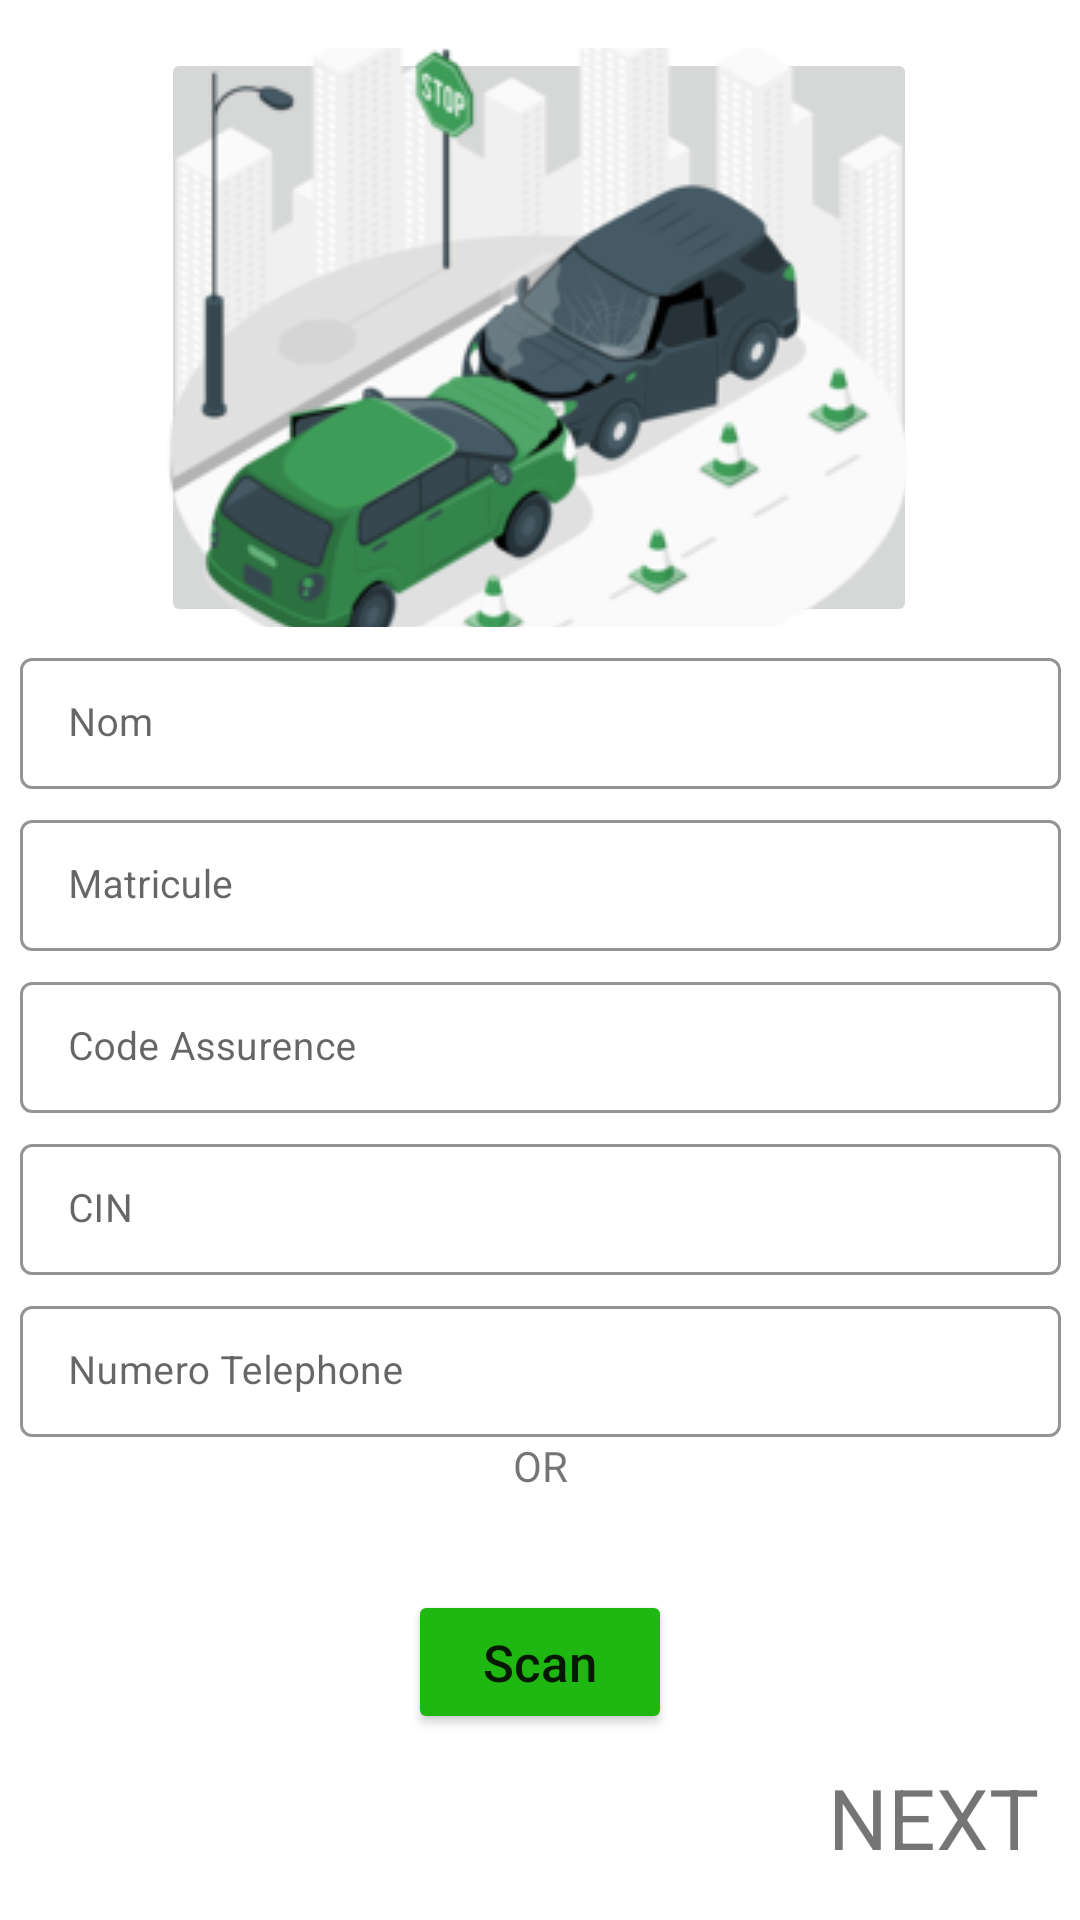

Layout XML and referenced resources for this Android screen:
<!-- AndroidManifest.xml: application theme Theme.MyApp -->
<!-- res/layout/fragment_secand.xml -->
<?xml version="1.0" encoding="utf-8"?>
<androidx.constraintlayout.widget.ConstraintLayout xmlns:android="http://schemas.android.com/apk/res/android"
    xmlns:tools="http://schemas.android.com/tools"
    android:layout_width="match_parent"
    android:layout_height="match_parent"
    xmlns:app="http://schemas.android.com/apk/res-auto"
    tools:context=".view.SecandFragment">

    <ImageButton
        android:id="@+id/imageButton"
        android:layout_width="252dp"
        android:layout_height="193dp"
        android:layout_marginTop="16dp"
        android:src="@drawable/car1"
        app:layout_constraintEnd_toEndOf="parent"
        app:layout_constraintHorizontal_bias="0.496"
        app:layout_constraintStart_toStartOf="parent"
        app:layout_constraintTop_toTopOf="parent" />

    <LinearLayout
        android:id="@+id/linearLayout2"
        android:layout_width="357dp"
        android:layout_height="378dp"
        android:orientation="vertical"
        app:layout_constraintEnd_toEndOf="parent"
        app:layout_constraintStart_toStartOf="parent"
        app:layout_constraintTop_toBottomOf="@+id/imageButton"
        tools:ignore="MissingConstraints">

        <com.google.android.material.textfield.TextInputLayout
            android:id="@+id/nomBLayout"
            style="@style/Widget.MaterialComponents.TextInputLayout.OutlinedBox.Dense"
            android:layout_width="match_parent"
            android:layout_height="wrap_content"
            android:layout_marginLeft="5dp"
            android:layout_marginTop="5dp"
            android:layout_marginRight="5dp"
            android:hint="Nom"
            app:boxStrokeColor="#4E4A4A"
            app:boxStrokeWidth="1dp"
            app:shapeAppearanceOverlay="@style/Button4"
            tools:ignore="MissingConstraints">

            <com.google.android.material.textfield.TextInputEditText
                android:id="@+id/nomB"
                android:layout_width="match_parent"
                android:layout_height="wrap_content"
                android:ems="10"
                android:inputType="text"
                android:textColor="@color/black"
                android:textSize="13sp"
                android:textStyle="normal" />
        </com.google.android.material.textfield.TextInputLayout>

        <com.google.android.material.textfield.TextInputLayout
            android:id="@+id/matriculBLayout"
            style="@style/Widget.MaterialComponents.TextInputLayout.OutlinedBox.Dense"
            android:layout_width="match_parent"
            android:layout_height="wrap_content"
            android:layout_marginLeft="5dp"
            android:layout_marginTop="5dp"
            android:layout_marginRight="5dp"
            android:hint="Matricule"
            app:boxStrokeColor="#4E4A4A"
            app:boxStrokeWidth="1dp"
            app:shapeAppearanceOverlay="@style/Button4"
            tools:ignore="MissingConstraints">

            <com.google.android.material.textfield.TextInputEditText
                android:id="@+id/matriculeB"
                android:layout_width="match_parent"
                android:layout_height="wrap_content"
                android:ems="10"
                android:inputType="text"
                android:textColor="@color/black"
                android:textSize="13sp"
                android:textStyle="normal" />
        </com.google.android.material.textfield.TextInputLayout>

        <com.google.android.material.textfield.TextInputLayout
            android:id="@+id/codeBLayout"
            style="@style/Widget.MaterialComponents.TextInputLayout.OutlinedBox.Dense"
            android:layout_width="match_parent"
            android:layout_height="wrap_content"
            android:layout_marginLeft="5dp"
            android:layout_marginTop="5dp"
            android:layout_marginRight="5dp"
            android:hint="Code Assurence"
            app:boxStrokeColor="#4E4A4A"
            app:boxStrokeWidth="1dp"
            app:shapeAppearanceOverlay="@style/Button4"
            tools:ignore="MissingConstraints">

            <com.google.android.material.textfield.TextInputEditText
                android:id="@+id/codeB"
                android:layout_width="match_parent"
                android:layout_height="wrap_content"
                android:ems="10"
                android:inputType="textEmailAddress"
                android:textColor="@color/black"
                android:textSize="13sp"
                android:textStyle="normal" />
        </com.google.android.material.textfield.TextInputLayout>

        <com.google.android.material.textfield.TextInputLayout
            android:id="@+id/cinLayout2"
            style="@style/Widget.MaterialComponents.TextInputLayout.OutlinedBox.Dense"
            android:layout_width="match_parent"
            android:layout_height="wrap_content"
            android:layout_marginLeft="5dp"
            android:layout_marginTop="5dp"
            android:layout_marginRight="5dp"
            android:hint="CIN"
            app:boxStrokeColor="#4E4A4A"
            app:boxStrokeWidth="1dp"
            app:shapeAppearanceOverlay="@style/Button4"
            tools:ignore="MissingConstraints">

            <com.google.android.material.textfield.TextInputEditText
                android:id="@+id/cinB"
                android:layout_width="match_parent"
                android:layout_height="wrap_content"
                android:ems="10"
                android:inputType="number"
                android:textColor="@color/black"
                android:textSize="13sp"
                android:textStyle="normal" />
        </com.google.android.material.textfield.TextInputLayout>

        <com.google.android.material.textfield.TextInputLayout
            android:id="@+id/numTelALayout2"
            style="@style/Widget.MaterialComponents.TextInputLayout.OutlinedBox.Dense"
            android:layout_width="match_parent"
            android:layout_height="wrap_content"
            android:layout_marginLeft="5dp"
            android:layout_marginTop="5dp"
            android:layout_marginRight="5dp"
            android:hint="Numero Telephone"
            app:boxStrokeColor="#4E4A4A"
            app:boxStrokeWidth="1dp"
            app:shapeAppearanceOverlay="@style/Button4"
            tools:ignore="MissingConstraints">

            <com.google.android.material.textfield.TextInputEditText
                android:id="@+id/NumTelB"
                android:layout_width="match_parent"
                android:layout_height="wrap_content"
                android:ems="10"
                android:inputType="phone"
                android:textColor="@color/black"
                android:textSize="13sp"
                android:textStyle="normal" />
        </com.google.android.material.textfield.TextInputLayout>

        <TextView
            android:layout_width="wrap_content"
            android:layout_height="wrap_content"
            android:layout_gravity="center"
            android:text="OR" />

        <Button
            android:id="@+id/btnScan"
            android:layout_width="wrap_content"
            android:layout_height="wrap_content"
            android:layout_gravity="center"
            android:layout_marginTop="32dp"
            android:text="Scan"
            android:textAllCaps="false"
            android:textColor="@color/textColor"
            android:textSize="17sp"
            app:backgroundTint="@color/green_700"
            app:shapeAppearanceOverlay="@style/Button5"

            />

        <EditText
            android:id="@+id/editQR1"
            android:layout_width="270dp"
            android:layout_height="wrap_content"
            android:visibility="invisible" />
    </LinearLayout>

    <TextView
        android:id="@+id/next2"
        android:layout_width="wrap_content"
        android:layout_height="wrap_content"
        android:layout_marginBottom="16dp"
        android:text="NEXT"
        android:textSize="28dp"
        app:layout_constraintBottom_toBottomOf="parent"
        app:layout_constraintEnd_toEndOf="parent"
        app:layout_constraintHorizontal_bias="0.953"
        app:layout_constraintStart_toStartOf="parent"
        app:layout_constraintTop_toBottomOf="@+id/linearLayout2"
        tools:ignore="MissingConstraints" />

</androidx.constraintlayout.widget.ConstraintLayout>
<!-- resources referenced by this layout -->
<resources>
  <color name="black">#FF000000</color>
  <color name="green_700">#1fb711</color>
  <!-- drawable car1: png bitmap (drawable, 44588 bytes) -->
  <style name="Theme.MyApp" parent="Theme.MaterialComponents.DayNight.NoActionBar">
          
          <item name="colorPrimary">@color/purple_500</item>
          <item name="colorPrimaryVariant">@color/purple_700</item>
          <item name="colorOnPrimary">@color/white</item>
          
          <item name="colorSecondary">@color/teal_200</item>
          <item name="colorSecondaryVariant">@color/teal_700</item>
          <item name="colorOnSecondary">@color/black</item>
          
          <item name="android:statusBarColor" tools:targetApi="l">?attr/colorPrimaryVariant</item>
          
      </style>
  <color name="purple_500">#FF6200EE</color>
  <color name="purple_700">#FF3700B3</color>
  <color name="white">#FFFFFFFF</color>
  <color name="teal_200">#FF03DAC5</color>
  <color name="teal_700">#FF018786</color>
</resources>
